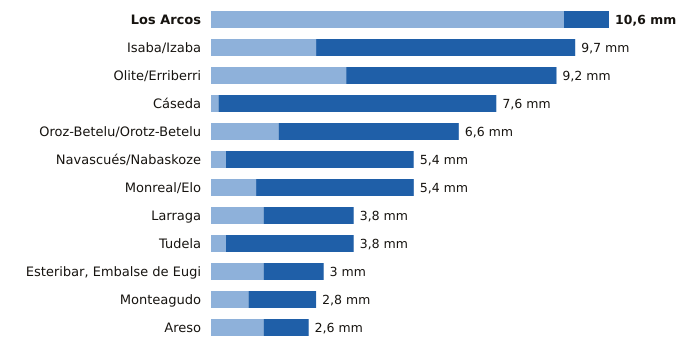

Values plotted in this chart, from the file beside it:
estacion, provincia, indicativo, mm_6_dias_anteriores, mm_hoy, mm_7_dias, horas_de_hoy
Los Arcos, Navarra, 9171K, 9.4, 1.2, 10.6, 21
Isaba/Izaba, Navarra, 9218A, 2.8, 6.9, 9.7, 21
Olite/Erriberri, Navarra, 9252X, 3.6, 5.6, 9.2, 21
Cáseda, Navarra, 9245X, 0.2, 7.4, 7.6, 21
Oroz-Betelu/Orotz-Betelu, Navarra, 9228J, 1.8, 4.8, 6.6, 21
Navascués/Nabaskoze, Navarra, 9238X, 0.4, 5.0, 5.4, 21
Monreal/Elo, Navarra, 9262P, 1.2, 4.2, 5.4, 21
Larraga, Navarra, 9280B, 1.4, 2.4, 3.8, 21
Tudela, Navarra, 9302Y, 0.4, 3.4, 3.8, 21
Esteribar, Embalse de Eugi, Navarra, 9257X, 1.4, 1.6, 3.0, 21
Monteagudo, Navarra, 9301X, 1.0, 1.8, 2.8, 21
Areso, Navarra, 1033X, 1.4, 1.2, 2.6, 21
